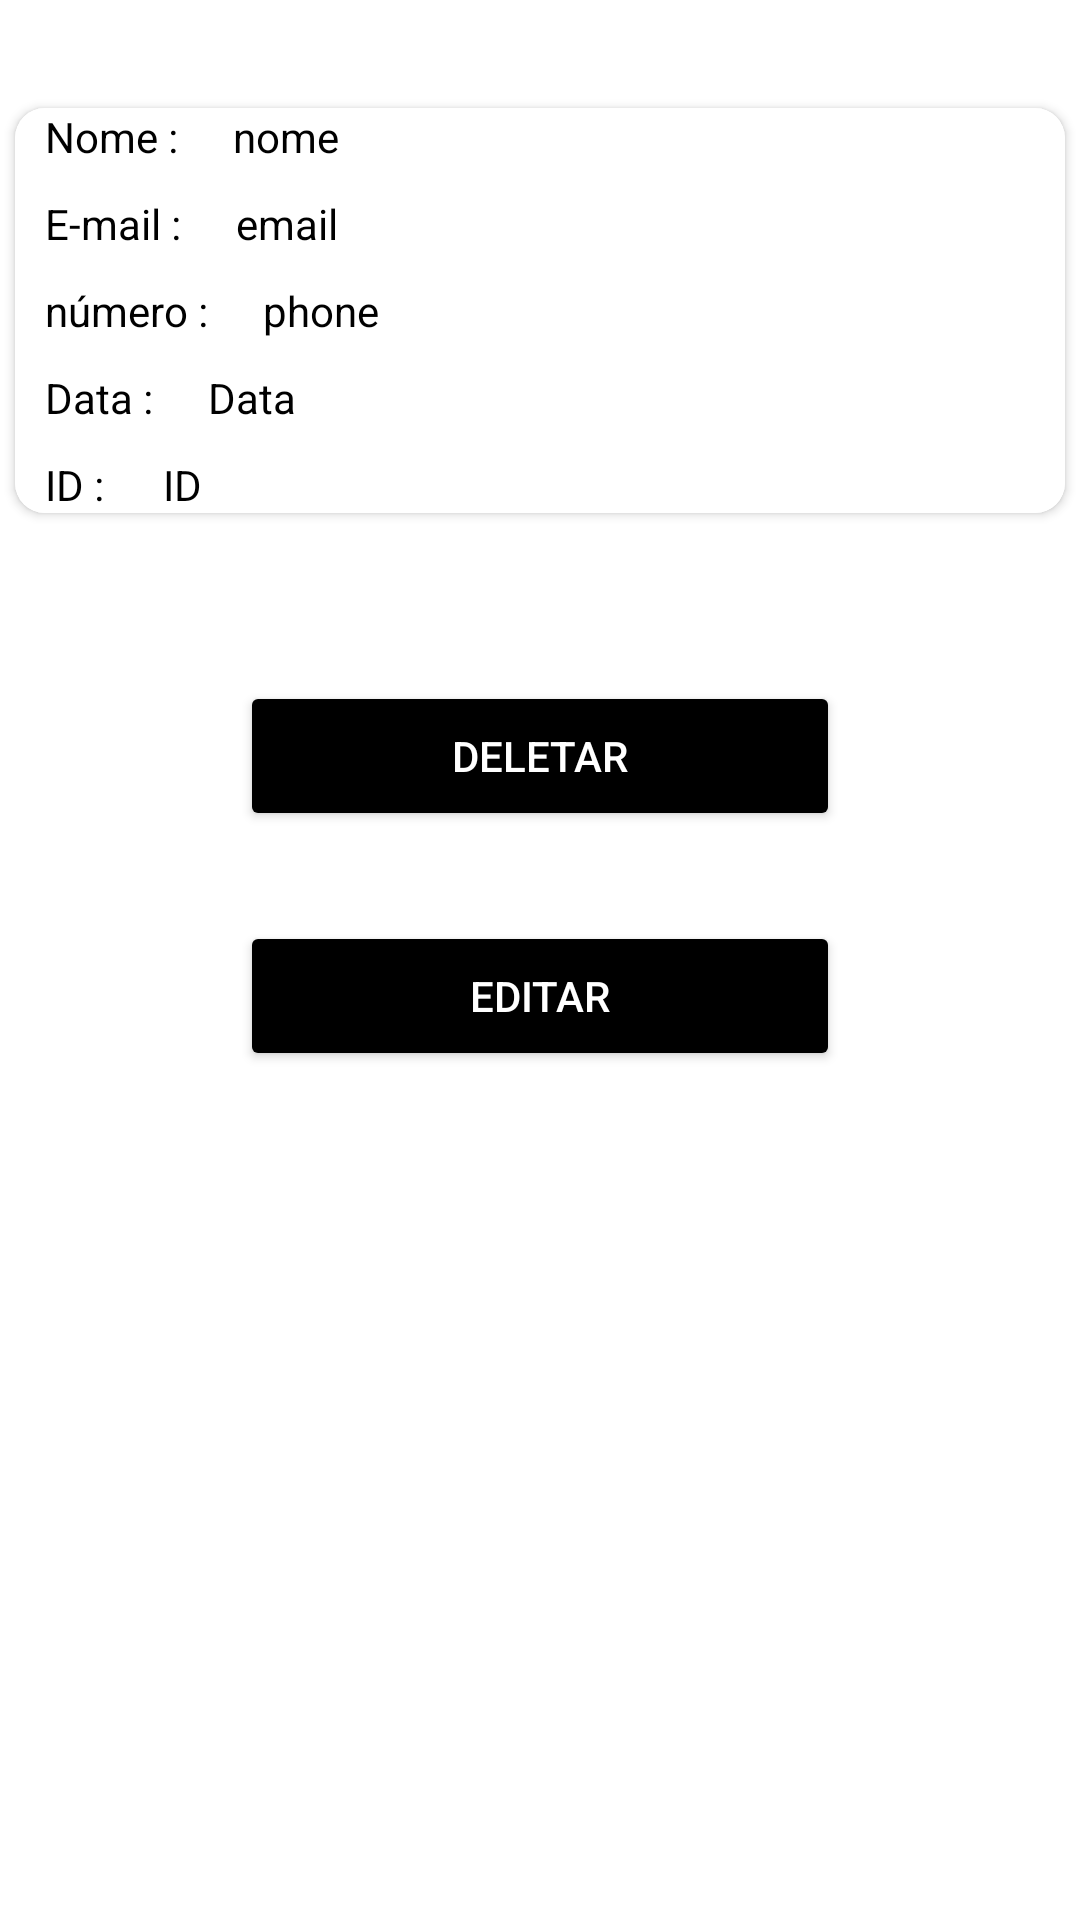

Android layout source for this screen:
<!-- AndroidManifest.xml: application theme Theme.CRUDUsuariosKotlin -->
<!-- res/layout/activity_user_details.xml -->
<?xml version="1.0" encoding="utf-8"?>
<RelativeLayout xmlns:android="http://schemas.android.com/apk/res/android"
    xmlns:app="http://schemas.android.com/apk/res-auto"
    xmlns:tools="http://schemas.android.com/tools"
    android:layout_width="match_parent"
    android:layout_height="match_parent"
    android:background="@color/white"
    tools:context=".UserDetailsActivity">


    <androidx.cardview.widget.CardView
        android:id="@+id/card"
        android:layout_width="match_parent"
        android:layout_height="wrap_content"
        android:background="@color/white"
        app:cardCornerRadius="10dp"
        android:elevation="3dp"
        app:cardUseCompatPadding="true"
        android:layout_marginTop="30dp"
        >

        <RelativeLayout
            android:layout_width="match_parent"
            android:layout_height="wrap_content"
            android:background="@color/white"
            android:gravity="center"
            android:orientation="vertical"
            >


            <TextView
                android:id="@+id/textNomeDetails"
                android:layout_width="wrap_content"
                android:layout_height="wrap_content"
                android:text="Nome : "
                android:layout_marginLeft="10dp"
                android:textColor="@color/black"/>

            <TextView
                android:id="@+id/nomeDetails"
                android:layout_width="match_parent"
                android:layout_height="wrap_content"
                android:layout_marginLeft="15dp"
                android:layout_toRightOf="@+id/textNomeDetails"
                android:text="nome"
                android:textColor="@color/black"/>

            <TextView
                android:id="@+id/textEmailDetails"
                android:layout_below="@+id/textNomeDetails"
                android:layout_width="wrap_content"
                android:layout_height="wrap_content"
                android:layout_marginTop="10dp"
                android:text="E-mail : "
                android:layout_marginLeft="10dp"
                android:textColor="@color/black"/>

            <TextView
                android:id="@+id/emailDetails"
                android:layout_width="match_parent"
                android:layout_height="wrap_content"
                android:text="email"
                android:layout_below="@id/nomeDetails"
                android:layout_marginLeft="15dp"
                android:layout_marginTop="10dp"
                android:layout_toRightOf="@+id/textEmailDetails"
                android:textColor="@color/black"
                />

            <TextView
                android:id="@+id/textPhoneDetails"
                android:layout_below="@+id/textEmailDetails"
                android:layout_width="wrap_content"
                android:layout_height="wrap_content"
                android:layout_marginTop="10dp"
                android:text="número : "
                android:layout_marginLeft="10dp"
                android:textColor="@color/black"/>

            <TextView
                android:id="@+id/phoneDetails"
                android:layout_width="match_parent"
                android:layout_height="wrap_content"
                android:text="phone"
                android:layout_below="@id/emailDetails"
                android:layout_marginLeft="15dp"
                android:layout_marginTop="10dp"
                android:layout_toRightOf="@+id/textPhoneDetails"
                android:textColor="@color/black"
                />

            <TextView
                android:id="@+id/textDataDetails"
                android:layout_width="wrap_content"
                android:layout_height="wrap_content"
                android:text="Data : "
                android:layout_below="@+id/textPhoneDetails"
                android:layout_marginTop="10dp"
                android:layout_marginLeft="10dp"
                android:textColor="@color/black"
                />

            <TextView
                android:id="@+id/dataDetails"
                android:layout_width="match_parent"
                android:layout_height="wrap_content"
                android:text="Data"
                android:layout_below="@id/textPhoneDetails"
                android:layout_marginLeft="15dp"
                android:layout_marginTop="10dp"
                android:layout_toRightOf="@+id/textDataDetails"
                android:textColor="@color/black"
                />


            <TextView
                android:id="@+id/textidDetails"
                android:layout_width="wrap_content"
                android:layout_height="wrap_content"
                android:text="ID : "
                android:layout_below="@+id/textDataDetails"
                android:layout_marginTop="10dp"
                android:layout_marginLeft="10dp"
                android:textColor="@color/black"
                />

            <TextView
                android:id="@+id/idDetails"
                android:layout_width="wrap_content"
                android:layout_height="wrap_content"
                android:text="ID"
                android:layout_below="@id/dataDetails"
                android:layout_marginTop="10dp"
                android:layout_toRightOf="@+id/textDataDetails"
                android:textColor="@color/black"
                />



        </RelativeLayout>

    </androidx.cardview.widget.CardView>

    <Button
        android:id="@+id/buttonDetailsDelete"
        android:layout_width="200dp"
        android:layout_height="50dp"
        android:backgroundTint="@color/black"
        android:textColor="@color/white"
        android:text="Deletar"
        android:layout_marginTop="50dp"
        android:layout_below="@+id/card"
        android:layout_centerHorizontal="true"
        />

    <Button
        android:id="@+id/buttonDetailsUpdate"
        android:layout_width="200dp"
        android:layout_height="50dp"
        android:backgroundTint="@color/black"
        android:textColor="@color/white"
        android:text="Editar"
        android:layout_marginTop="30dp"
        android:layout_below="@+id/buttonDetailsDelete"
        android:layout_centerHorizontal="true"
        />

</RelativeLayout>
<!-- resources referenced by this layout -->
<resources>
  <style name="Theme.CRUDUsuariosKotlin" parent="Theme.MaterialComponents.DayNight.DarkActionBar">
          
          <item name="colorPrimary">@color/black</item>
          <item name="colorPrimaryVariant">@color/black</item>
          <item name="colorOnPrimary">@color/white</item>
          
          <item name="colorSecondary">@color/teal_200</item>
          <item name="colorSecondaryVariant">@color/teal_700</item>
          <item name="colorOnSecondary">@color/black</item>
          
          <item name="android:statusBarColor" tools:targetApi="l">?attr/colorPrimaryVariant</item>
          
      </style>
  <!-- not gathered from this repository: default colours our renderer supplied (Android Studio template values) -->
  <color name="teal_200">#FF03DAC5</color>
  <color name="teal_700">#FF018786</color>
  <color name="black">#FF000000</color>
  <color name="white">#FFFFFFFF</color>
</resources>
